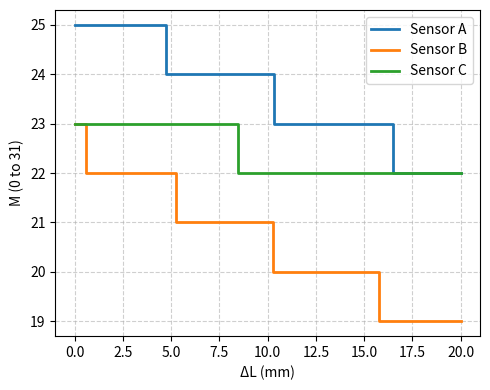
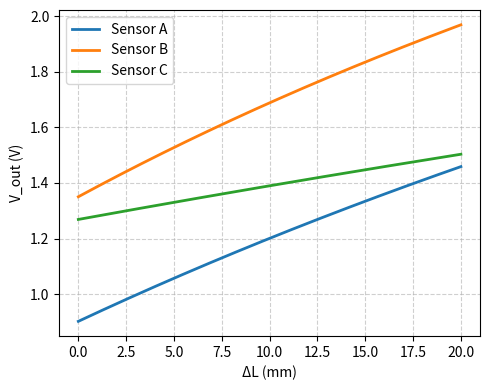
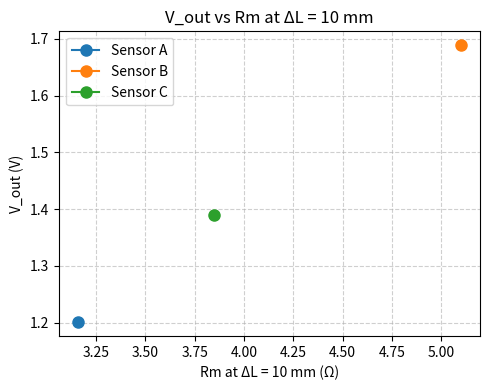

Write the Python code that produced these figures, in order.
import numpy as np
import matplotlib.pyplot as plt

# Common parameters
Vin = 5.0   # Input Voltage (V)
Rk = 10.0   # kOhm (Known resistance)
ADC_MAX_LEVEL = 31  # 0 to 31
Delta_L = np.linspace(0.0, 20.0, 200)  # Extension from 0 to 20 mm

# Sensor parameters (A, B, C)
sensors = {
    "Sensor A": {"R0": 2, "L0": 50.0, "G": 2.4, "Rcp": 0.1},
    "Sensor B": {"R0": 3.5, "L0": 40.0, "G": 1.6, "Rcp": 0.1},
    "Sensor C": {"R0": 3, "L0": 40.0, "G": 0.6, "Rcp": 0.2},
}


plt.figure(figsize=(5, 4))

for label, params in sensors.items():
    R0 = params["R0"]
    L0 = params["L0"]
    G = params["G"]
    Rcp = params["Rcp"]

    # 1. Measured resistance
    Rm = R0 * (1 + G * (Delta_L / L0)) + 2 * Rcp

    # 2. Output voltage
    V_out = Vin * Rk / (Rk + Rm)

    # 3. Quantized ADC output
    M = np.round(ADC_MAX_LEVEL * (V_out / Vin))

    # Plot
    plt.plot(Delta_L, M, drawstyle='steps-post', linewidth=2, label=label)

# Labels, title, and legend
plt.xlabel('ΔL (mm)')
plt.ylabel('M (0 to 31)')
plt.grid(True, linestyle='--', alpha=0.6)
plt.legend()
plt.tight_layout()
plt.show()

###################

# Plot V_out vs Delta_L for each sensor
plt.figure(figsize=(5, 4))

for label, params in sensors.items():
    R0 = params["R0"]
    L0 = params["L0"]
    G = params["G"]
    Rcp = params["Rcp"]

    # Measured resistance
    Rm = R0 * (1 + G * (Delta_L / L0)) + 2 * Rcp

    # Output voltage
    V_out = Vin * Rm / (Rk + Rm)

    # Plot
    plt.plot(Delta_L, V_out, linewidth=2, label=label)

plt.xlabel("ΔL (mm)")
plt.ylabel("V_out (V)")
plt.grid(True, linestyle='--', alpha=0.6)
plt.legend()
plt.tight_layout()
plt.show()

# Plot V_out vs Rm for Delta_L = 10 mm for each sensor
plt.figure(figsize=(5, 4))

Delta_L_10 = 10  # mm

for label, params in sensors.items():
    R0 = params["R0"]
    L0 = params["L0"]
    G = params["G"]
    Rcp = params["Rcp"]

    # Measured resistance at Delta_L = 10mm
    Rm = R0 * (1 + G * (Delta_L_10 / L0)) + 2 * Rcp

    # Output voltage at Delta_L = 10mm
    V_out = Vin * Rm / (Rk + Rm)

    # Plot single point for each sensor
    plt.plot(Rm, V_out, marker='o', markersize=8, label=label)

plt.xlabel("Rm at ΔL = 10 mm (Ω)")
plt.ylabel("V_out (V)")
plt.title("V_out vs Rm at ΔL = 10 mm")
plt.grid(True, linestyle='--', alpha=0.6)
plt.legend()
plt.tight_layout()
plt.show()
